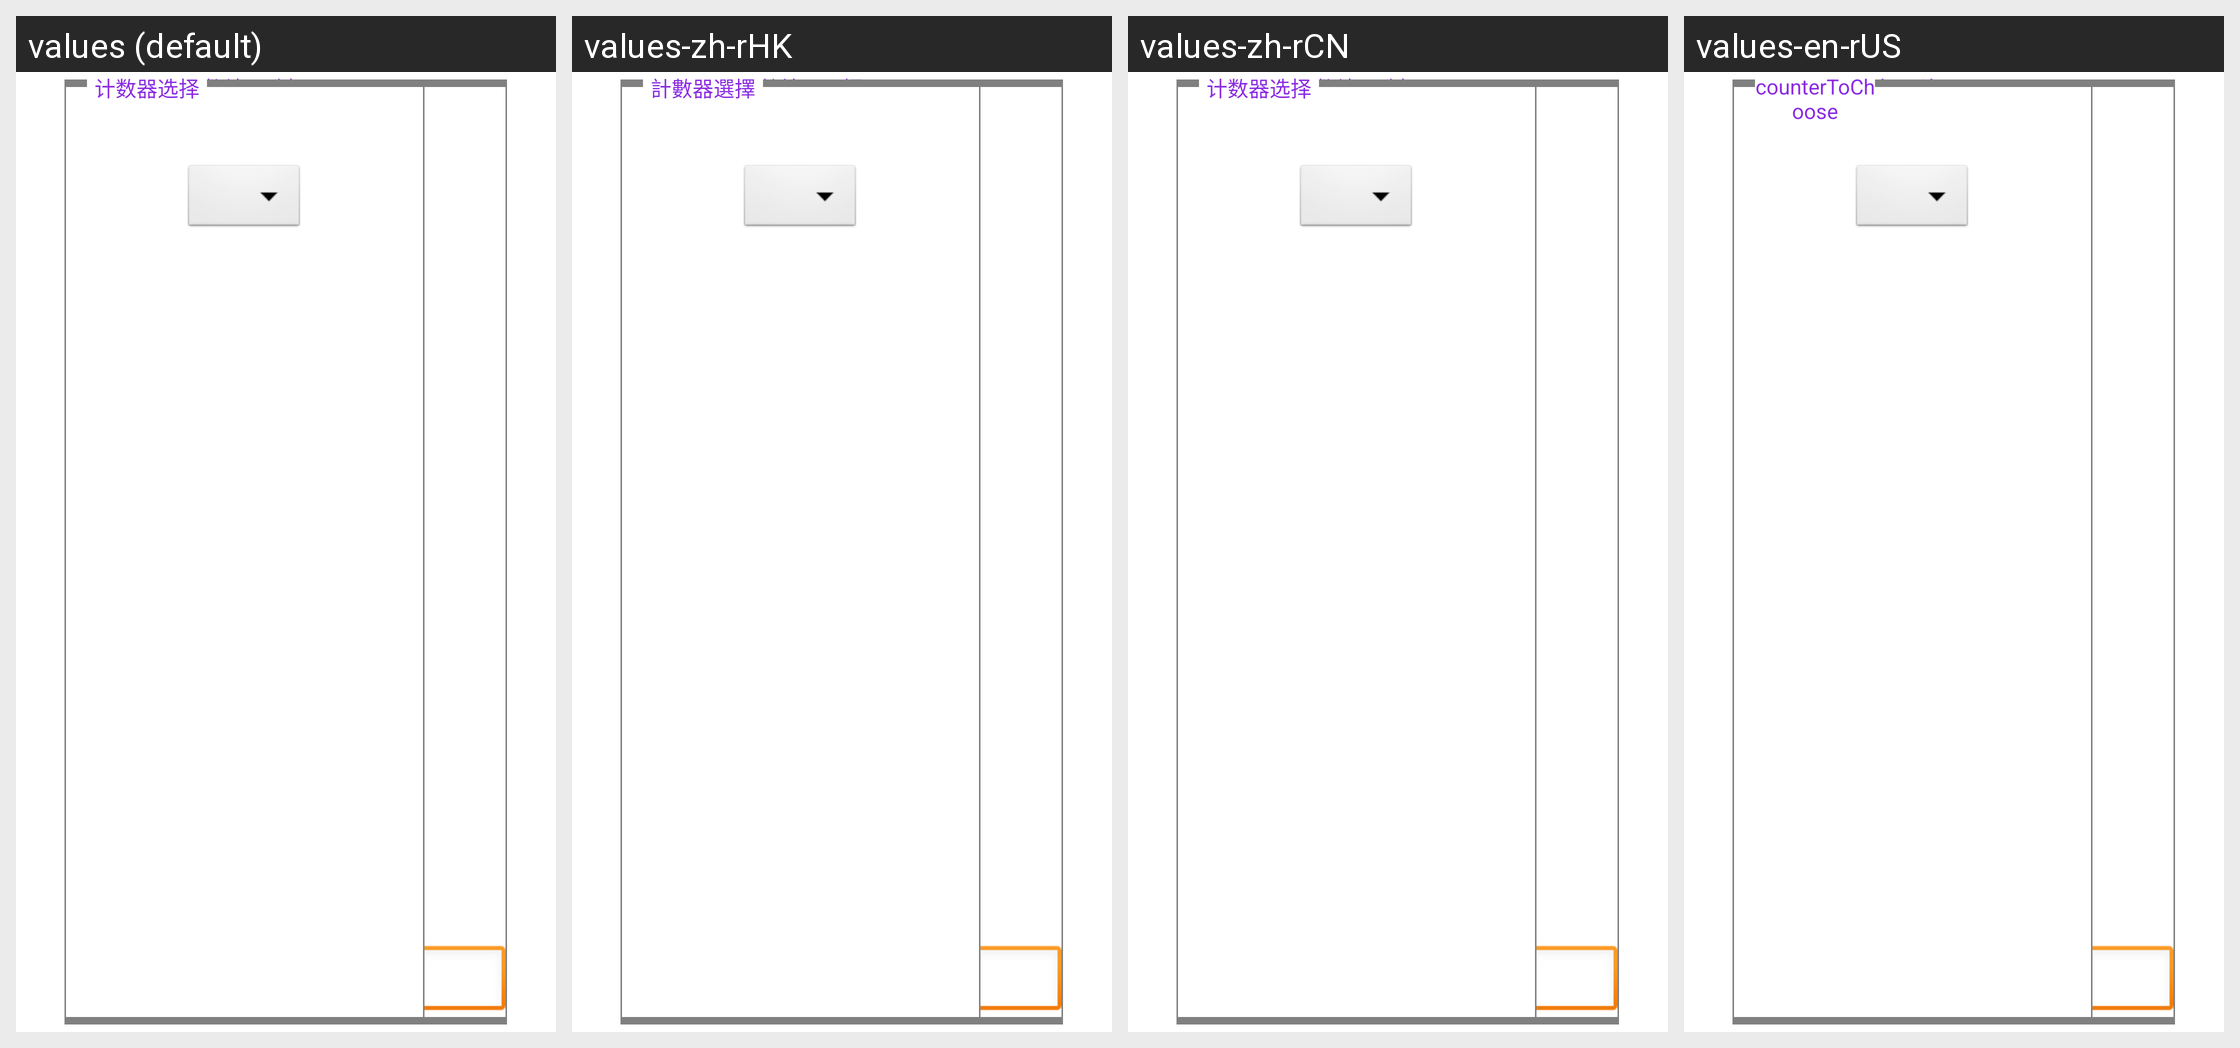

The same Android screen rendered under several of its app's locales, left to right. List the strings drawn on it with the default value and each locale's translation.
Android screen res/layout/nc_order_counter.xml rendered under 4 locales, left to right: values (default), values-zh-rHK, values-zh-rCN, values-en-rUS. Device: Nexus 5 (rendered at 1080×1920; each locale shown at half size, 540×960, under a caption strip naming it); theme AppTheme.
Strings drawn on this screen, with the default value and each locale's value (text and hints the layout hard-codes, and strings that could not be matched under every locale, appear in the picture but are not listed):

programming_ncEdit_order_counter_resultToChoose
  values: 计数结果选择
  values-zh-rHK: 計數結果選擇
  values-zh-rCN: 计数结果选择
  values-en-rUS: resultToChoose

programming_ncEdit_order_counter_counterToChoose
  values: 计数器选择
  values-zh-rHK: 計數器選擇
  values-zh-rCN: 计数器选择
  values-en-rUS: counterToChoose
